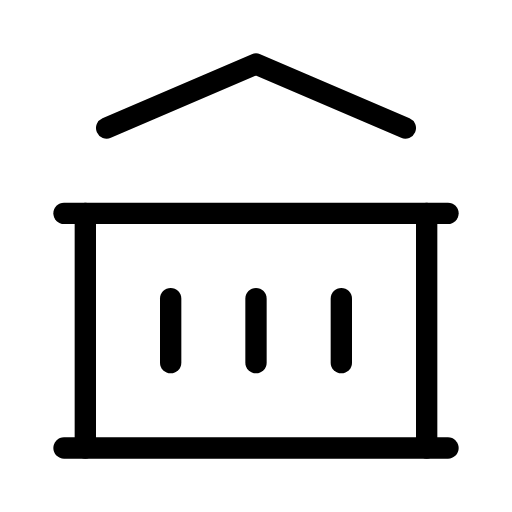
t = 0.00 s
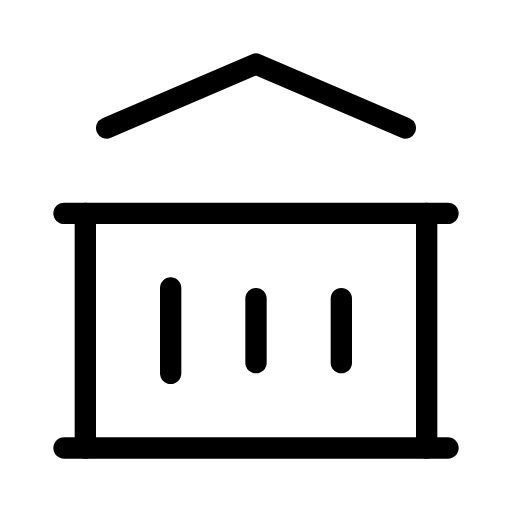
t = 0.67 s
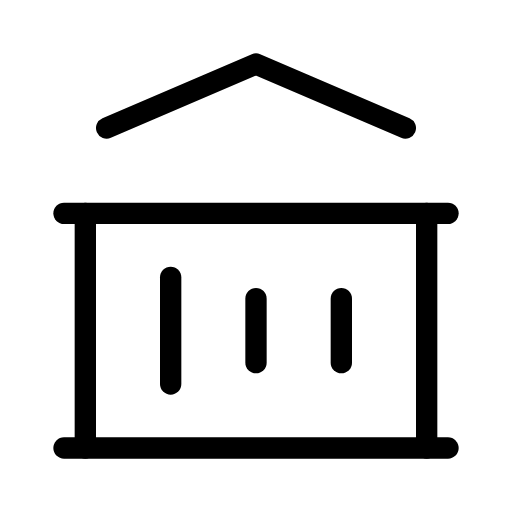
t = 1.33 s
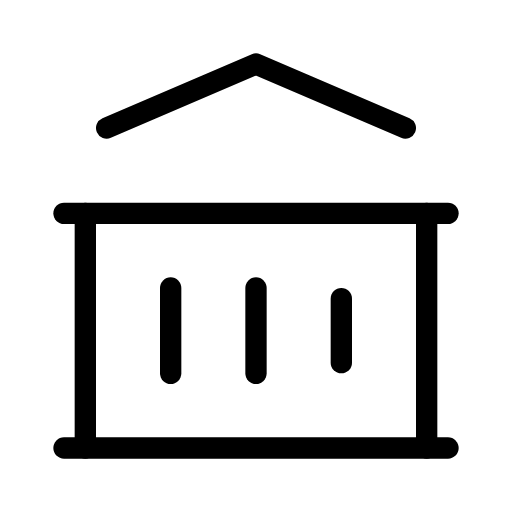
t = 2.00 s
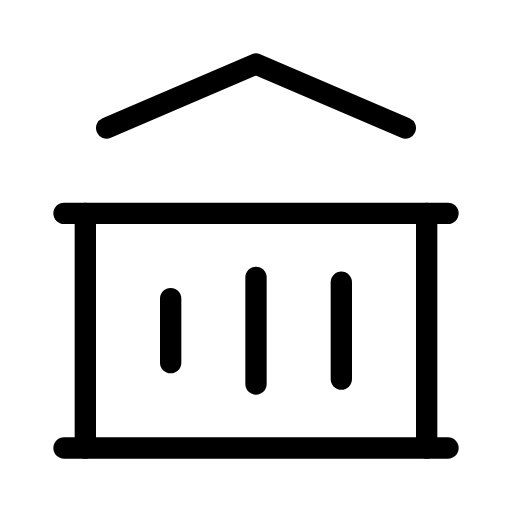
t = 2.67 s
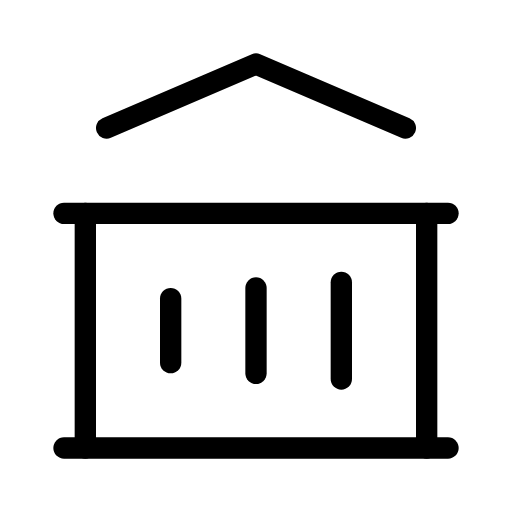
t = 3.33 s

The animated SVG that drew these frames (rendered in a browser with its animation timeline set to each time). Animation: 3 SMIL elements (animate=3); one cycle of 4.00 s, repeats indefinitely.

<svg xmlns="http://www.w3.org/2000/svg" width="24" height="24" viewBox="0 0 24 24" fill="none" stroke="currentColor"
     stroke-width="1" stroke-linecap="round" stroke-linejoin="round"
     class="icon icon-tabler icons-tabler-animated icon-tabler-building-bank">
    <path stroke="none" d="M0 0h24v24H0z" fill="none"/>
    <path d="M3 21l18 0"/>
    <path d="M3 10l18 0"/>
    <path d="M5 6l7 -3l7 3"/>
    <path d="M4 10l0 11"/>
    <path d="M20 10l0 11"/>
    <path d="M8 14l0 3">
        <animate attributeName="d" values="M8 14l0 3;M8 13l0 5;M8 14l0 3;M8 14l0 3" dur="4s" repeatCount="indefinite" keyTimes="0;0.333;0.667;1" calcMode="spline" keySplines="0.42 0 0.58 1;0.42 0 0.58 1;0.42 0 0.58 1"/>
    </path>
    <path d="M12 14l0 3">
        <animate attributeName="d" values="M12 14l0 3;M12 14l0 3;M12 13l0 5;M12 14l0 3" dur="4s" repeatCount="indefinite" keyTimes="0;0.333;0.667;1" calcMode="spline" keySplines="0.42 0 0.58 1;0.42 0 0.58 1;0.42 0 0.58 1"/>
    </path>
    <path d="M16 14l0 3">
        <animate attributeName="d" values="M16 14l0 3;M16 14l0 3;M16 14l0 3;M16 13l0 5;M16 14l0 3" dur="4s" repeatCount="indefinite" keyTimes="0;0.25;0.5;0.75;1" calcMode="spline" keySplines="0.42 0 0.58 1;0.42 0 0.58 1;0.42 0 0.58 1;0.42 0 0.58 1"/>
    </path>
</svg>
